Run: headless pygame with SDL's dummy video driver; simulated clock (each Clock.tick advances the game by its frame time, no real sleeping); random seed 0; keys injected as events and as key.get_pressed() state; no mouse input.
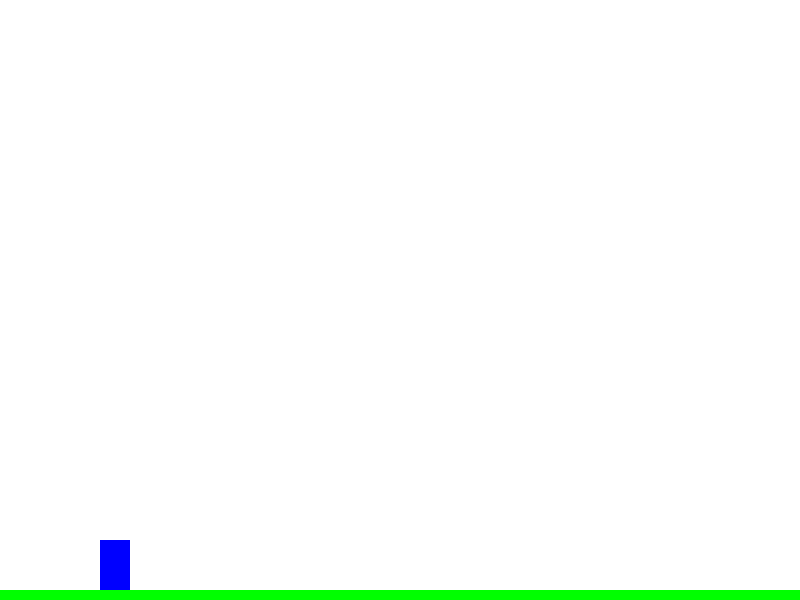
Frame 1 of 4 · flips 1–60 · no input
Frame 2 of 4 · flips 61–180 · tapped SPACE, RETURN · held RIGHT (→), D · screen unchanged from frame 1, image omitted
Frame 3 of 4 · flips 181–300 · held DOWN (↓), S · screen unchanged from frame 2, image omitted
Frame 4 of 4 · flips 301–420 · held LEFT (←), A, UP (↑), W · screen unchanged from frame 3, image omitted

The pygame program that drew these frames:

import pygame
import sys

# Constants
SCREEN_WIDTH = 800
SCREEN_HEIGHT = 600
FPS = 60
GRAVITY = 0.5
JUMP_STRENGTH = 15
PLAYER_WIDTH = 30
PLAYER_HEIGHT = 60

# Initialize Pygame
pygame.init()
screen = pygame.display.set_mode((SCREEN_WIDTH, SCREEN_HEIGHT))
pygame.display.set_caption("Jump King Inspired Game")
clock = pygame.time.Clock()

# Colors
WHITE = (255, 255, 255)
GREEN = (0, 255, 0)
BLUE = (0, 0, 255)

# Player class
class Player:
    def __init__(self):
        self.rect = pygame.Rect(100, SCREEN_HEIGHT - 150, PLAYER_WIDTH, PLAYER_HEIGHT)
        self.velocity_y = 0
        self.jumping = False
        self.jump_time = 0  # To control jump duration

    def update(self):
        # Apply gravity
        if self.rect.bottom < SCREEN_HEIGHT:
            self.velocity_y += GRAVITY
        else:
            self.velocity_y = 0
            self.rect.bottom = SCREEN_HEIGHT  # Prevent falling through the ground

        self.rect.y += self.velocity_y

        # Check for landing
        if self.rect.bottom >= SCREEN_HEIGHT:
            self.jumping = False

    def jump(self):
        if not self.jumping:
            self.jumping = True
            self.jump_time = JUMP_STRENGTH
            self.velocity_y = -JUMP_STRENGTH

    def hold_jump(self):
        if self.jumping and self.jump_time > 0:
            self.jump_time -= 1
            self.velocity_y = -JUMP_STRENGTH * (self.jump_time / JUMP_STRENGTH)

# Main game loop
def main():
    player = Player()
    running = True

    while running:
        screen.fill(WHITE)

        for event in pygame.event.get():
            if event.type == pygame.QUIT:
                pygame.quit()
                sys.exit()

        keys = pygame.key.get_pressed()
        if keys[pygame.K_SPACE]:
            if not player.jumping:
                player.jump()
            else:
                player.hold_jump()

        # Update player and draw
        player.update()
        pygame.draw.rect(screen, BLUE, player.rect)

        # Displaying the ground
        pygame.draw.rect(screen, GREEN, (0, SCREEN_HEIGHT - 10, SCREEN_WIDTH, 10))

        # Refresh the display
        pygame.display.flip()
        clock.tick(FPS)

# Run the game
if __name__ == "__main__":
    main()
